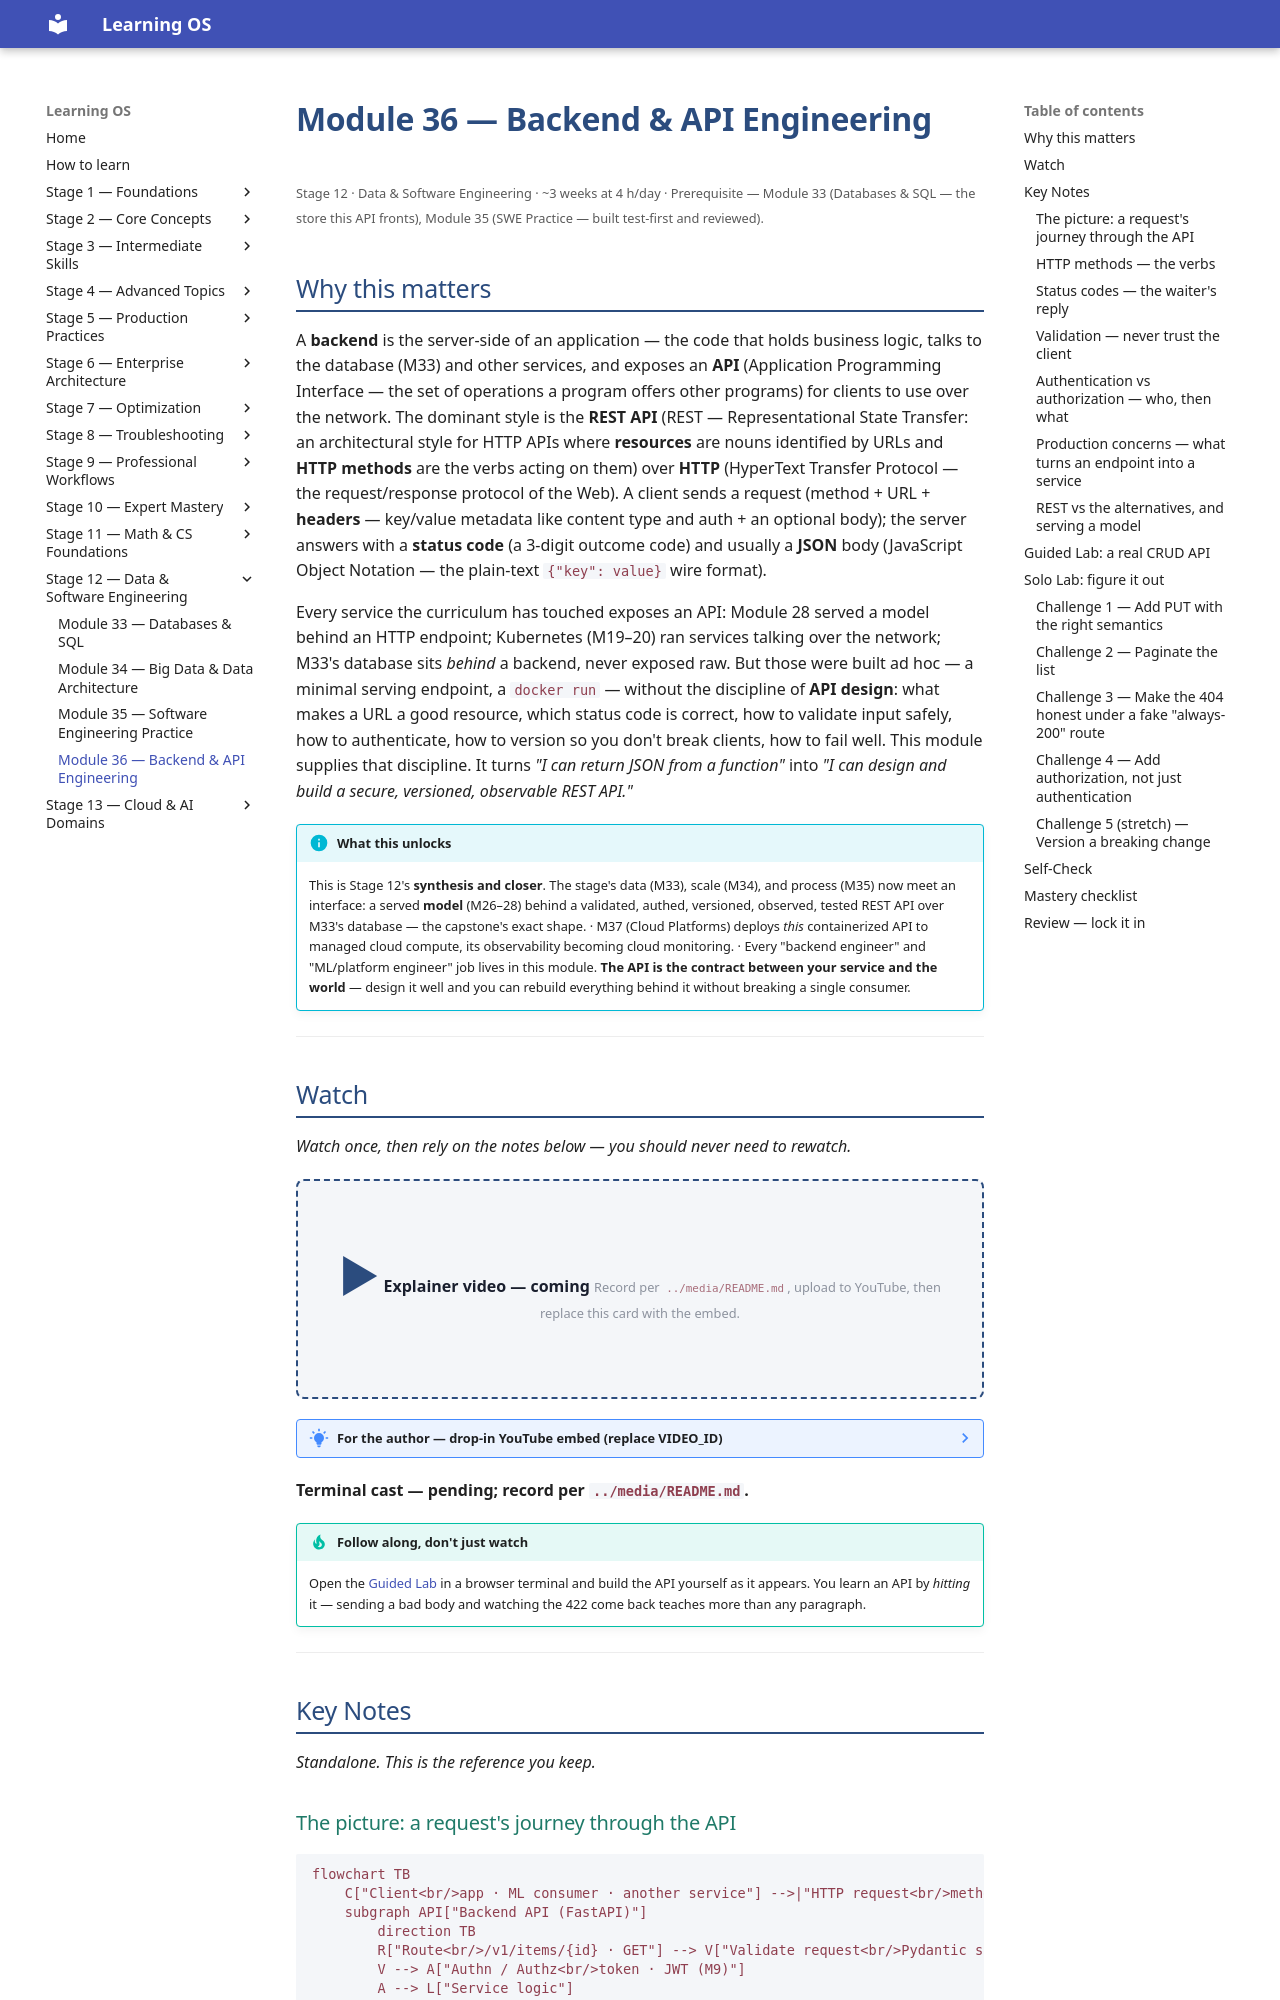

repository: randaguiac20/learning-os · page: stage-12/module-36/index.html · generator: mkdocs

---
title: Module 36 — Backend & API Engineering
description: The server-side interface every service exposes — HTTP and REST, request validation, authentication, versioning, error contracts, pagination, and observability — built hands-on with FastAPI, and the synthesis that closes Stage 12.
---

# Module 36 — Backend & API Engineering

<small>Stage 12 · Data & Software Engineering · ~3 weeks at 4 h/day · Prerequisite — Module 33 (Databases & SQL — the store this API fronts), Module 35 (SWE Practice — built test-first and reviewed).</small>

## Why this matters

A **backend** is the server-side of an application — the code that holds business logic, talks to the
database (M33) and other services, and exposes an **API** (Application Programming Interface — the set
of operations a program offers other programs) for clients to use over the network. The dominant style
is the **REST API** (REST — Representational State Transfer: an architectural style for HTTP APIs where
**resources** are nouns identified by URLs and **HTTP methods** are the verbs acting on them) over
**HTTP** (HyperText Transfer Protocol — the request/response protocol of the Web). A client sends a
request (method + URL + **headers** — key/value metadata like content type and auth + an optional body);
the server answers with a **status code** (a 3-digit outcome code) and usually a **JSON** body
(JavaScript Object Notation — the plain-text `{"key": value}` wire format).

Every service the curriculum has touched exposes an API: Module 28 served a model behind an HTTP
endpoint; Kubernetes (M19–20) ran services talking over the network; M33's database sits *behind* a
backend, never exposed raw. But those were built ad hoc — a minimal serving endpoint, a `docker run` —
without the discipline of **API design**: what makes a URL a good resource, which status code is
correct, how to validate input safely, how to authenticate, how to version so you don't break clients,
how to fail well. This module supplies that discipline. It turns *"I can return JSON from a function"*
into *"I can design and build a secure, versioned, observable REST API."*

!!! info "What this unlocks"
    This is Stage 12's **synthesis and closer**. The stage's data (M33), scale (M34), and process (M35)
    now meet an interface: a served **model** (M26–28) behind a validated, authed, versioned, observed,
    tested REST API over M33's database — the capstone's exact shape. · M37 (Cloud Platforms) deploys
    *this* containerized API to managed cloud compute, its observability becoming cloud monitoring. ·
    Every "backend engineer" and "ML/platform engineer" job lives in this module. **The API is the
    contract between your service and the world** — design it well and you can rebuild everything behind
    it without breaking a single consumer.

---

## Watch

*Watch once, then rely on the notes below — you should never need to rewatch.*

<div class="lo-video-placeholder" markdown="1">
<span class="lo-play">▶</span>
**Explainer video — coming**
<small>Record per <code>../media/README.md</code>, upload to YouTube, then replace this card with the embed.</small>
</div>

??? note "For the author — drop-in YouTube embed (replace VIDEO_ID)"
    Once the explainer is on YouTube, replace the placeholder card above with:
    ```html
    <div class="lo-video-embed">
      <iframe src="https://www.youtube-nocookie.com/embed/VIDEO_ID"
              title="Module 36 — Backend & API Engineering"
              allow="accelerometer; autoplay; clipboard-write; encrypted-media; gyroscope; picture-in-picture"
              allowfullscreen></iframe>
    </div>
    ```
    Video script beats (from the blueprint's Definition / Analogy / Misconceptions):
    the restaurant-menu analogy (the API is the menu + waiter, not the kitchen) → resources-as-nouns /
    methods-as-verbs / status-codes-as-the-waiter's-reply → validation as the waiter refusing an
    incoherent order → authn vs authz (checking your reservation vs what you're allowed to order) →
    versioning as keeping the old menu working (`/v1`, `/v2`) → why serving a model is just a new dish on
    a well-run menu.

**Terminal cast — pending; record per `../media/README.md`.**

!!! tip "Follow along, don't just watch"
    Open the [Guided Lab](#guided-lab-a-real-crud-api) in a browser terminal and build the API yourself
    as it appears. You learn an API by *hitting* it — sending a bad body and watching the 422 come back
    teaches more than any paragraph.

---

## Key Notes

*Standalone. This is the reference you keep.*
